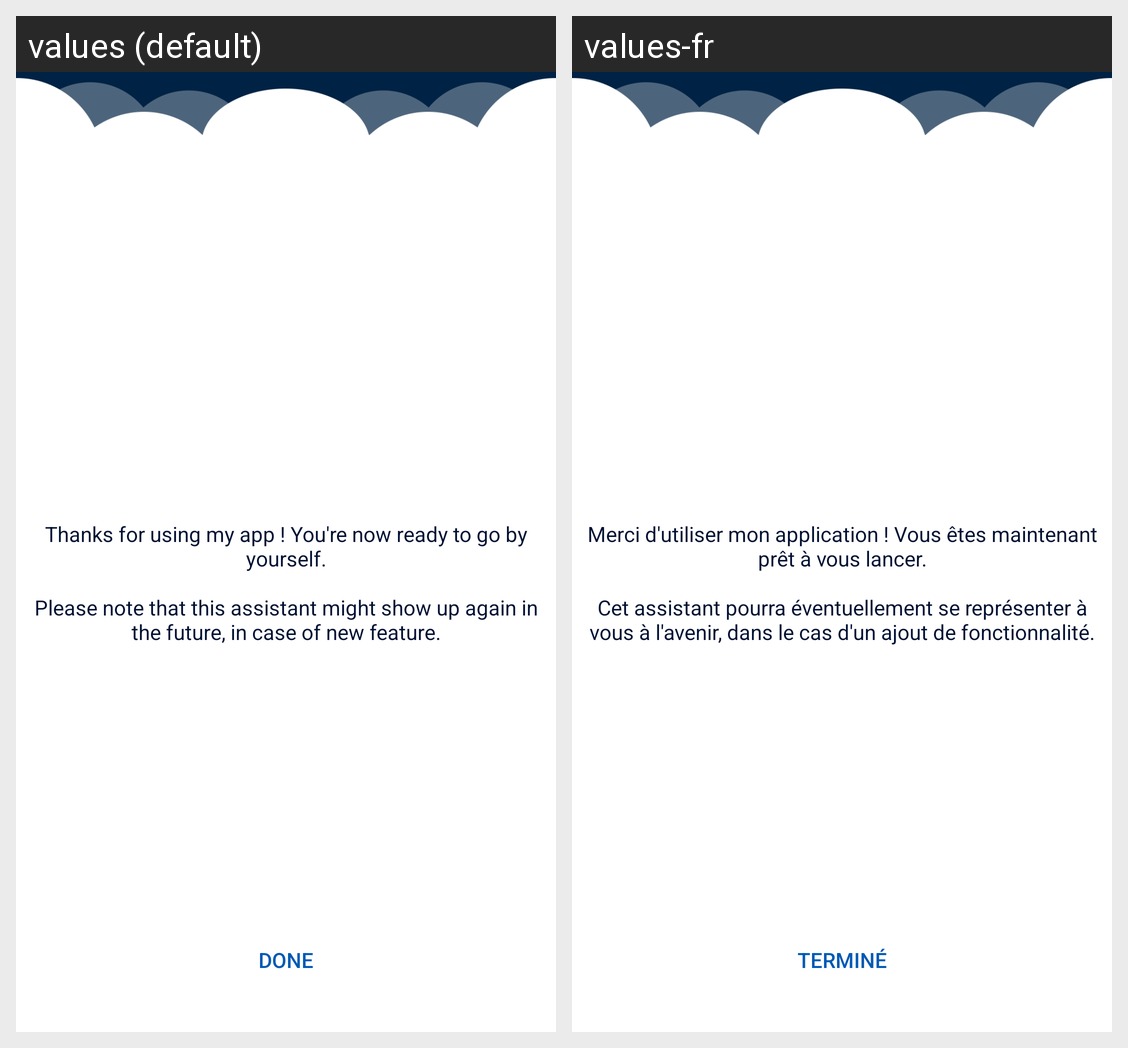

Strings drawn on this Android screen and how each of the app's shown locales translates them:
Android screen res/layout/view_welcome_5.xml rendered under 2 locales, left to right: values (default), values-fr. Device: Nexus 5 (rendered at 1080×1920; each locale shown at half size, 540×960, under a caption strip naming it); theme toolbarTheme.
Strings drawn on this screen, with the default value and each locale's value (text and hints the layout hard-codes, and strings that could not be matched under every locale, appear in the picture but are not listed):

wlcm_last_message
  values: Thanks for using my app ! You're now ready to go by yourself.
      
      Please note that this assistant might show up again in the future, in case of new feature.
  values-fr: Merci d'utiliser mon application ! Vous êtes maintenant prêt à vous lancer.
      
      Cet assistant pourra éventuellement se représenter à vous à l'avenir, dans le cas d'un ajout de fonctionnalité.

btn_done
  values: Done
  values-fr: Terminé
